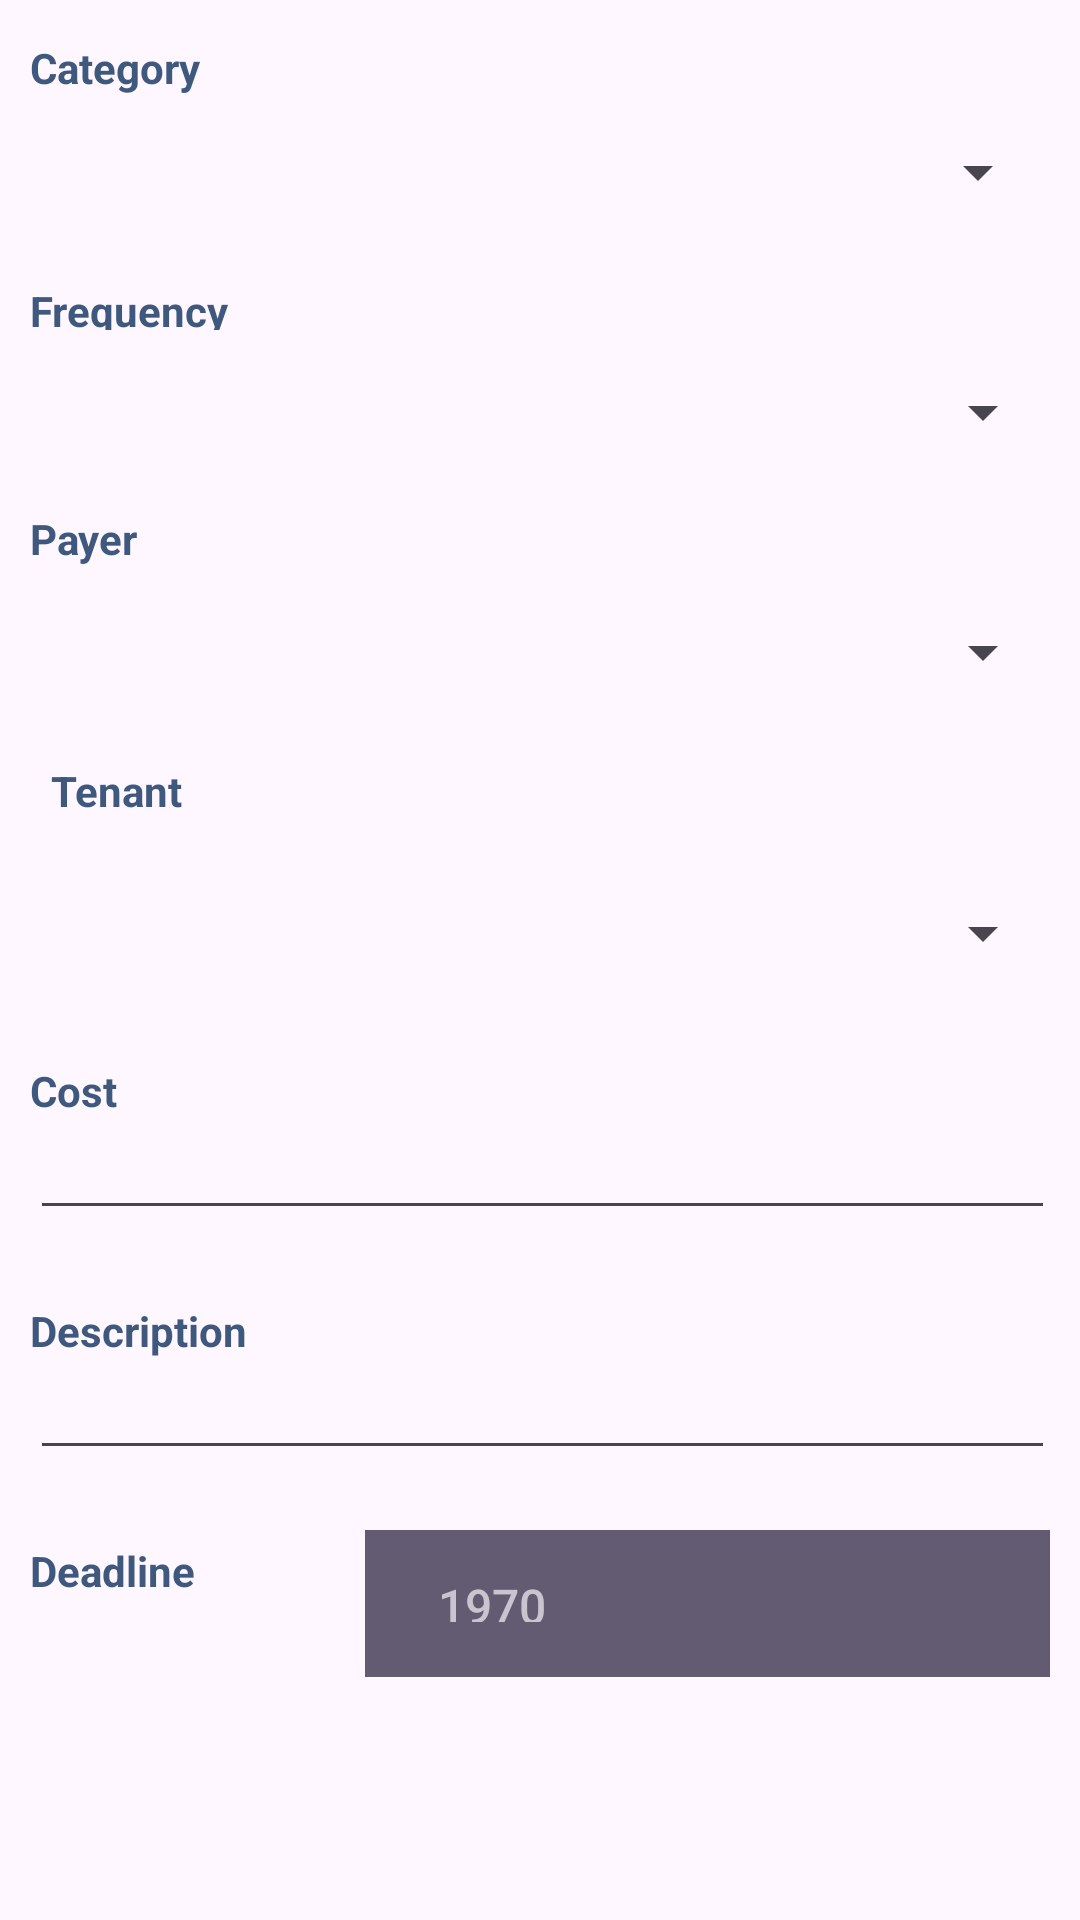

Android layout source for this screen:
<!-- AndroidManifest.xml: application theme Theme.RentalHousingManagementSystem -->
<!-- res/layout/activity_tenant_expense_update.xml -->
<?xml version="1.0" encoding="utf-8"?>
<LinearLayout xmlns:android="http://schemas.android.com/apk/res/android"
    xmlns:tools="http://schemas.android.com/tools"
    android:layout_width="match_parent"
    android:layout_height="match_parent"
    android:orientation="vertical"
    android:layout_marginHorizontal="10dp"
    android:layout_marginVertical="30dp"
    tools:context=".rentalUpdate">
    <RelativeLayout
        android:layout_width="wrap_content"
        android:layout_height="80dp"
        android:layout_gravity="center"
        android:padding="10dp">

        <TextView
            android:id="@+id/textView1"
            android:layout_width="92dp"
            android:layout_height="30dp"
            android:layout_alignParentStart="true"
            android:layout_alignParentTop="true"
            android:layout_alignParentBottom="true"
            android:layout_marginStart="0dp"
            android:layout_marginTop="3dp"
            android:layout_marginEnd="-10dp"
            android:layout_marginBottom="30dp"
            android:text="Category"
            android:textColor="@color/navy_blue"
            android:textStyle="bold">

        </TextView>

        <Spinner
            android:id="@+id/txtcategory"
            android:layout_width="match_parent"
            android:layout_height="30dp"
            android:layout_alignParentTop="true"
            android:layout_alignParentEnd="true"
            android:layout_marginTop="35dp"
            android:layout_marginEnd="0dp"
            android:ems="10"
            android:inputType="text" />
    </RelativeLayout>
    <RelativeLayout
        android:layout_width="wrap_content"
        android:layout_height="80dp"
        android:layout_gravity="center"
        android:padding="10dp">

        <TextView
            android:id="@+id/textView2"
            android:layout_width="127dp"
            android:layout_height="28dp"
            android:layout_alignParentStart="true"
            android:layout_alignParentTop="true"
            android:layout_alignParentBottom="true"
            android:layout_marginStart="0dp"
            android:layout_marginTop="4dp"
            android:layout_marginEnd="-120dp"
            android:layout_marginBottom="40dp"
            android:layout_toStartOf="@+id/txtfrequency"
            android:text="Frequency"
            android:textColor="@color/navy_blue"
            android:textStyle="bold">

        </TextView>

        <Spinner
            android:id="@+id/txtfrequency"
            android:layout_width="match_parent"
            android:layout_height="30dp"
            android:layout_alignParentTop="true"
            android:layout_alignParentEnd="true"
            android:layout_marginTop="35dp"
            android:layout_marginEnd="-2dp"
            android:ems="10"
            android:inputType="number" />
    </RelativeLayout>
    <RelativeLayout
        android:layout_width="wrap_content"
        android:layout_height="80dp"
        android:layout_gravity="center"
        android:padding="10dp">

        <TextView
            android:id="@+id/textView4"
            android:layout_width="127dp"
            android:layout_height="28dp"
            android:layout_alignParentStart="true"
            android:layout_alignParentTop="true"
            android:layout_alignParentBottom="true"
            android:layout_marginStart="0dp"
            android:layout_marginTop="0dp"
            android:layout_marginEnd="-124dp"
            android:layout_marginBottom="35dp"
            android:layout_toStartOf="@+id/txtpayer"
            android:text="Payer"
            android:textColor="@color/navy_blue"
            android:textStyle="bold">

        </TextView>

        <Spinner
            android:id="@+id/txtpayer"
            android:layout_width="match_parent"
            android:layout_height="30dp"
            android:layout_alignParentTop="true"
            android:layout_alignParentEnd="true"
            android:layout_marginTop="35dp"
            android:layout_marginEnd="-2dp"
            android:ems="10" />
    </RelativeLayout>
    <RelativeLayout
        android:layout_width="wrap_content"
        android:layout_height="100dp"
        android:layout_gravity="center"
        android:padding="10dp">

        <TextView
            android:id="@+id/textView7"
            android:layout_width="127dp"
            android:layout_height="28dp"
            android:layout_alignParentStart="true"
            android:layout_alignParentTop="true"
            android:layout_alignParentBottom="true"
            android:layout_marginStart="7dp"
            android:layout_marginTop="4dp"
            android:layout_marginEnd="-124dp"
            android:layout_marginBottom="58dp"
            android:layout_toStartOf="@+id/tenant"
            android:text="Tenant"
            android:textColor="@color/navy_blue"
            android:textStyle="bold">

        </TextView>

        <Spinner
            android:id="@+id/tenant"
            android:layout_width="match_parent"
            android:layout_height="50dp"
            android:layout_alignParentTop="true"
            android:layout_alignParentEnd="true"
            android:layout_marginTop="42dp"
            android:layout_marginEnd="-2dp"
            android:ems="10" />
    </RelativeLayout>
    <RelativeLayout
        android:layout_width="wrap_content"
        android:layout_height="80dp"
        android:layout_gravity="center"
        android:padding="10dp">

        <TextView
            android:id="@+id/textView3"
            android:layout_width="127dp"
            android:layout_height="28dp"
            android:layout_alignParentStart="true"
            android:layout_alignParentTop="true"
            android:layout_alignParentBottom="true"
            android:layout_marginStart="0dp"
            android:layout_marginTop="4dp"
            android:layout_marginEnd="-124dp"
            android:layout_marginBottom="35dp"
            android:layout_toStartOf="@+id/txtcost"
            android:text="Cost"
            android:textColor="@color/navy_blue"
            android:textStyle="bold">

        </TextView>

        <EditText
            android:id="@+id/txtcost"
            android:layout_width="match_parent"
            android:layout_height="50dp"
            android:layout_alignParentTop="true"
            android:layout_alignParentEnd="true"
            android:layout_marginTop="35dp"
            android:layout_marginEnd="-2dp"
            android:ems="10"
            android:inputType="number" />
    </RelativeLayout>
    <RelativeLayout
        android:layout_width="wrap_content"
        android:layout_height="80dp"
        android:layout_gravity="center"
        android:padding="10dp">

        <TextView
            android:id="@+id/textView5"
            android:layout_width="127dp"
            android:layout_height="28dp"
            android:layout_alignParentStart="true"
            android:layout_alignParentTop="true"
            android:layout_alignParentBottom="true"
            android:layout_marginStart="0dp"
            android:layout_marginTop="4dp"
            android:layout_marginEnd="-124dp"
            android:layout_marginBottom="30dp"
            android:layout_toStartOf="@+id/txtdescription"
            android:text="Description"
            android:textColor="@color/navy_blue"
            android:textStyle="bold">

        </TextView>

        <EditText
            android:id="@+id/txtdescription"
            android:layout_width="match_parent"
            android:layout_height="50dp"
            android:layout_alignParentTop="true"
            android:layout_alignParentEnd="true"
            android:layout_marginTop="35dp"
            android:layout_marginEnd="-2dp"
            android:ems="10"
            android:inputType="textLongMessage" />
    </RelativeLayout>
    <RelativeLayout
        android:layout_width="wrap_content"
        android:layout_height="80dp"
        android:layout_gravity="center"
        android:padding="10dp">

        <TextView
            android:id="@+id/textView6"
            android:layout_width="130dp"
            android:layout_height="27dp"
            android:layout_alignParentStart="true"
            android:layout_alignParentTop="true"
            android:layout_alignParentBottom="true"
            android:layout_marginStart="0dp"
            android:layout_marginTop="4dp"
            android:layout_marginEnd="-128dp"
            android:layout_marginBottom="35dp"
            android:layout_toStartOf="@+id/txtdeadline"
            android:text="Deadline"
            android:textColor="@color/navy_blue"
            android:textStyle="bold">

        </TextView>

        <DatePicker
            android:id="@+id/txtdeadline"
            android:layout_width="230dp"
            android:layout_height="49dp"
            android:layout_alignParentTop="true"
            android:layout_alignParentEnd="true"
            android:layout_marginTop="0dp"
            android:layout_marginEnd="-2dp"
            android:ems="10" />
    </RelativeLayout>
</LinearLayout>
<!-- resources referenced by this layout -->
<resources>
  <color name="navy_blue">#3F587E</color>
  <style name="Theme.RentalHousingManagementSystem" parent="Base.Theme.RentalHousingManagementSystem" />
  <style name="Base.Theme.RentalHousingManagementSystem" parent="Theme.Material3.DayNight.NoActionBar">
          
          
      </style>
</resources>
